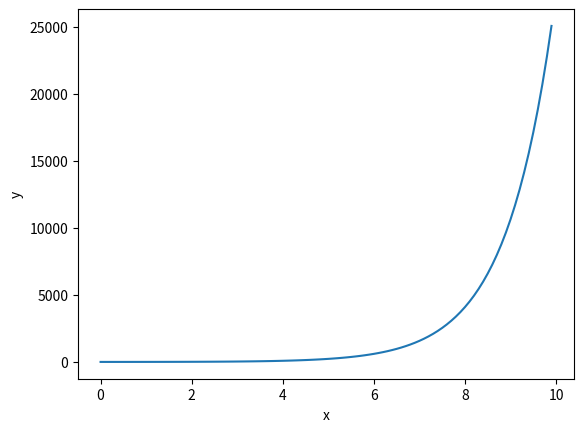

Write the Python code that produced this figure.
import numpy as np
import matplotlib.pyplot as plt


class Integrator():
    def __init__(self, x0=None, x_dot0=None, x_dotdot0=None, dt=0.1, method='rk4'):
        self.x_dotdot0 = np.zeros(3) if x_dotdot0 is None else x_dotdot0
        self.x_dot0 = np.zeros(3) if x_dot0 is None else x_dot0
        self.x0 = np.zeros(3) if x0 is None else x0
        self.dt = dt
        self.method = method.lower()
        
    def euler(self, x0, dx, dt, dx0=None, method='trapezoidal'):
        """
        Integrate one state of the vehicle. Euler integration.

        Args:
            x0 (float): Current state of the vehicle. [longitudinal, lateral, yaw]
            dx (float): State derivative of the vehicle. [longitudinal, lateral, yaw]
            dt (float): Time step. [s]
            dx0 (float, optional): Previous state derivative of the vehicle. [longitudinal, lateral, yaw]. Defaults to None.
            method (str, optional): Integration method. Defaults to 'trapezoidal'. Options: ['trapezoidal', 'end', 'start']

        Returns:
            float: Integrated state of the vehicle. [longitudinal, lateral, yaw]
        """
        method = method.lower()
        
        if method == 'trapezoidal':
            dx = (dx + dx0)/2 if dx0 is not None else dx
        
        elif method == 'end':
            dx = dx
            
        elif method == 'start':
            dx = dx0 if dx0 is not None else dx
            
        else:
            raise NotImplementedError(f"Method {method.lower()} not implemented yet.")
        
        return x0 + dx * dt

    def rk4(self, x0, dx, dt, dx0):
        """
        Integrate one state of the vehicle. Runge-Kutta 4th order integration.

        Args:
            x0 (float): Current state of the vehicle. [longitudinal, lateral, yaw]
            dx (float): State derivative of the vehicle. [longitudinal, lateral, yaw]
            dt (float): Time step. [s]
            dx0 (float): Previous state derivative of the vehicle. [longitudinal, lateral, yaw]

        Returns:
            float: Integrated state of the vehicle. [longitudinal, lateral, yaw]
        """
        k1 = dt * dx0
        k2 = dt * (dx0+dx)/2
        k3 = dt * (dx0+dx)/2
        k4 = dt * dx
        k = (k1+2*k2+2*k3+k4)/6
        x1 = x0 + k
        
        return x1

    def integrate_accelerations(self, x_dotdot1, x_dot0=None, x_dotdot0=None, dt=None):
        """
        Integrate the current accelerations of the vehicle with the specified method.

        Args:
            x_dotdot1 (np.array): Current accelerations of the vehicle. [longitudinal, lateral, yaw]
            x_dot0 (np.array, optional): Current velocities of the vehicle. [longitudinal, lateral, yaw]. Defaults to None.
            x_dotdot0 (np.array, optional): Current accelerations of the vehicle. [longitudinal, lateral, yaw]. Defaults to None.
            dt (float, optional): Time step. [s]. Defaults to None.

        Returns:
            np.array: Current vehicle velocities. [longitudinal, lateral, yaw]
        """
        x_dot0 = self.x_dot0 if x_dot0 is None else x_dot0
        x_dotdot0 = self.x_dotdot0 if x_dotdot0 is None else x_dotdot0
        dt = self.dt if dt is None else dt
        
        if self.method.lower() == 'euler':
            x_dot1 = np.vectorize(self.euler)(x_dot0, x_dotdot1, self.dt, x_dotdot0, method="start")
        elif self.method.lower() == 'rk4':
            x_dot1 = np.vectorize(self.rk4)(x_dot0, x_dotdot1, self.dt, x_dotdot0)
        else:
            raise NotImplementedError(f"Method {self.method.lower()} not implemented yet.")
        
        self.x_dotdot0 = x_dotdot1
            
        return x_dot1

    def integrate_state_with_orientation(self, x_dot1, x0=None, x_dot0=None, dt=None):
        """
        Integrate the state of the vehicle.

        Args:
            x_dot1 (np.array): Current velocities of the vehicle. [longitudinal, lateral, yaw]
            x0 (np.array, optional): Current state of the vehicle. [longitudinal, lateral, yaw]. Defaults to None.
            x_dot0 (np.array, optional): Current velocities of the vehicle. [longitudinal, lateral, yaw]. Defaults to None.
            dt (float, optional): Time step. [s]. Defaults to None.

        Returns:
            np.array: Integrated state of the vehicle. [longitudinal, lateral, yaw]
        """
        x0 = self.x0 if x0 is None else x0
        x_dot0 = self.x_dot0 if x_dot0 is None else x_dot0
        dt = self.dt if dt is None else dt
        
        x0, y0, yaw0 = x0
        vx, vy, yaw_rate = x_dot1
        
        if self.method.lower() == 'euler':
            yaw = self.euler(yaw0, yaw_rate, dt, self.x_dot0[2])
        elif self.method.lower() == 'rk4':
            yaw = self.rk4(yaw0, yaw_rate, dt, self.x_dot0[2])
        else:
            raise NotImplementedError(f"Method {self.method.lower()} not implemented yet.")

        yaw_mean = (yaw0 + yaw)/2
        x = x0 + vx * self.dt * np.cos(yaw_mean) - vy * self.dt * np.sin(yaw_mean)
        y = y0 + vx * self.dt * np.sin(yaw_mean) + vy * self.dt * np.cos(yaw_mean)
        
        self.x_dot0 = x_dot1
        
        return np.array([x, y, yaw])
    

def main():
    #define function
    def f(x,y):
        return x + y

    #initial conditions
    x0 = 0
    y0 = 1

    #step size
    h = 0.1

    #list of x values
    x = np.arange(x0, 10, h)

    #list of y values
    y = [y0]

    #calculate y for each x
    for i in range(1, len(x)):
        y.append(y[i-1] + h*f(x[i-1], y[i-1]))

    #plot
    plt.plot(x,y)
    plt.xlabel('x')
    plt.ylabel('y')
    plt.show()
    
if __name__ == '__main__':
    main()